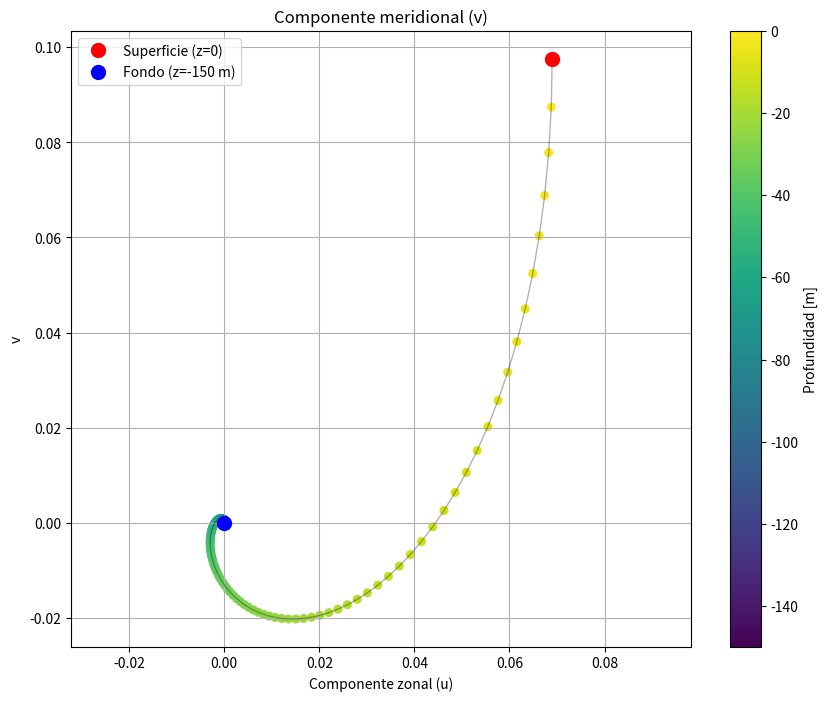
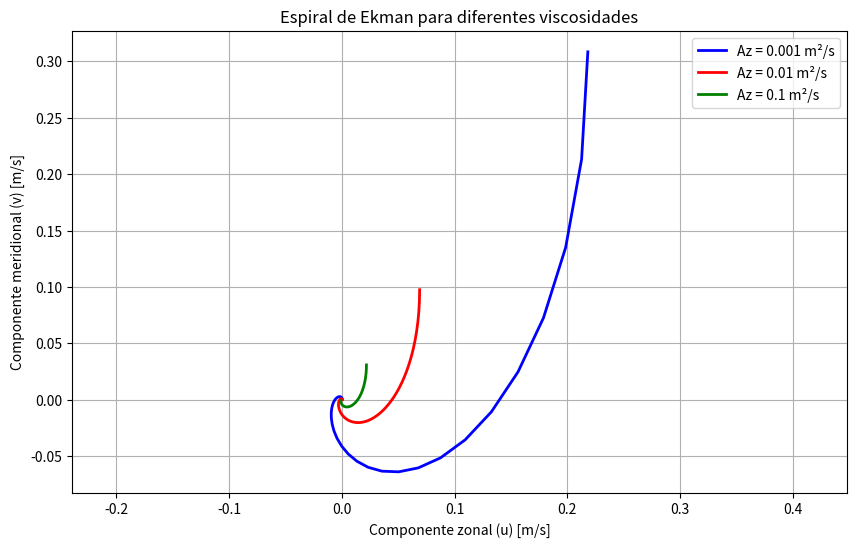
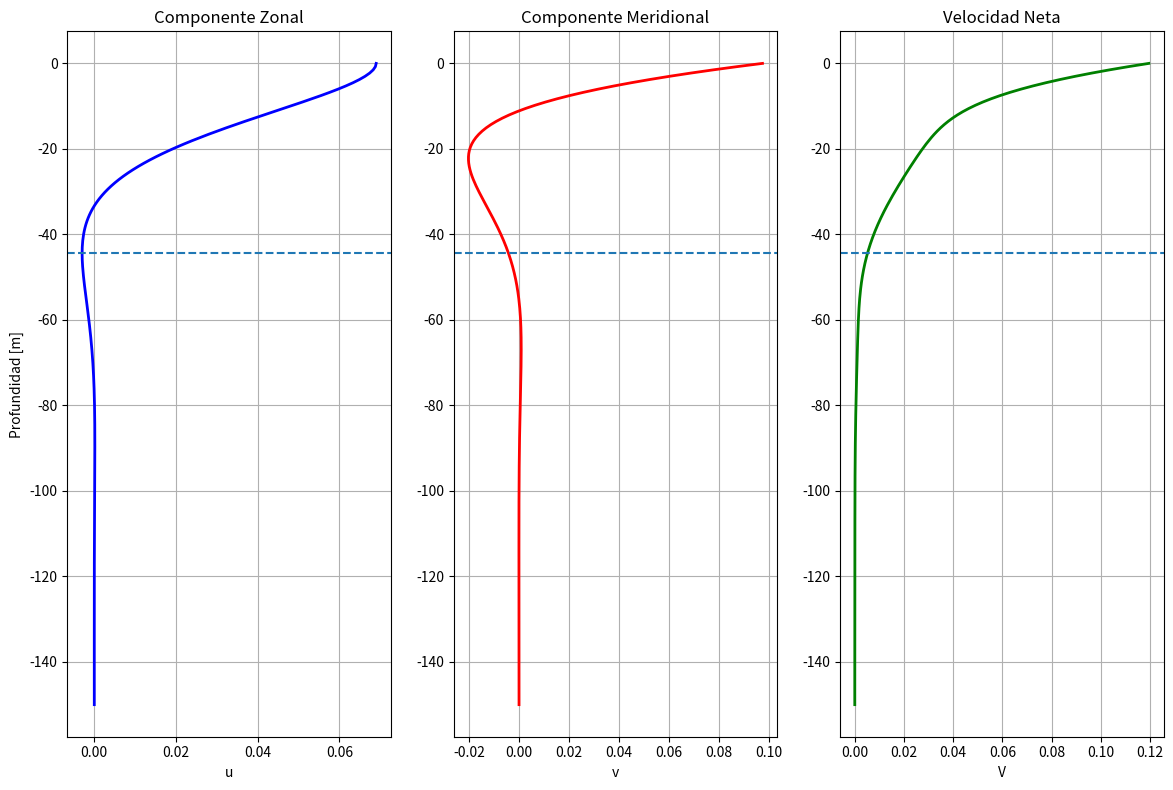
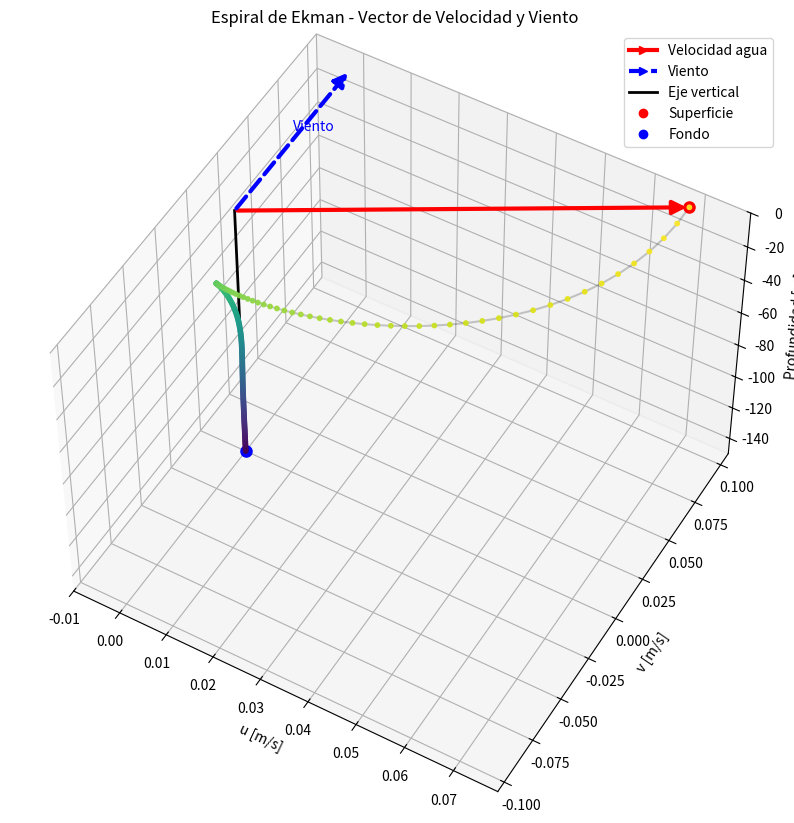
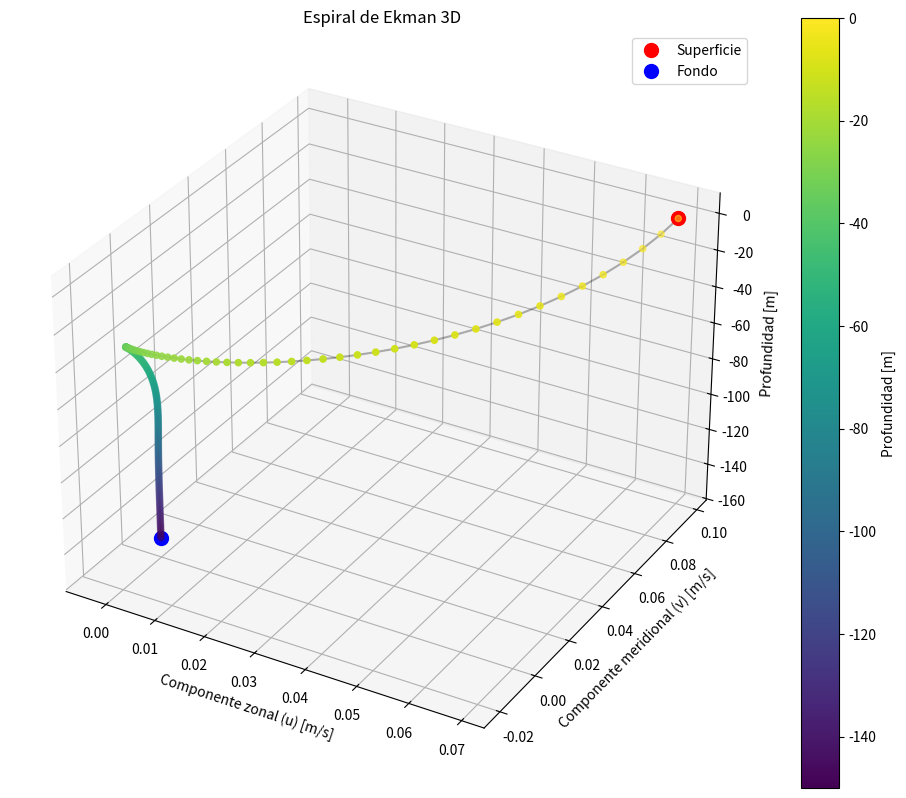

Reproduce these figures in Python, in order.
# -*- coding: utf-8 -*-
"""Espiral_de_Ekman.ipynb

Automatically generated by Colab.

Original file is located at
    https://colab.research.google.com/<link-removed>
"""

# Código de espiral de Ekman
# [redacted]
import numpy as np
import matplotlib.pyplot as plt
from mpl_toolkits.mplot3d import Axes3D

"""Configuramos los parámetros de la Capa de Ekman"""

f = 1e-4  # Parámetro de Coriolis [s⁻¹]
Az = 0.01  # Viscosidad turbulenta [m²/s]
rho = 1025  # Densidad del agua [kg/m³]
tau_x = 0.0  # Esfuerzo del viento en x [N/m²]
tau_y = 0.1  # Esfuerzo del viento en y [N/m²]

# Cálculo de la profundidad de Ekman
D_ekman = np.pi * np.sqrt(2 * Az / np.abs(f)) # La profundidad que usamos en las teóricas

# e-folding. otro criterio no excluyente para la profundidad de Ekman
ze = np.sqrt((2*Az)/(np.abs(f)))

# Defino un vector de profundidades en los cuales supongo válido el balance de Ekman
z_max = 150  # Profundidad máxima [m]
nz = 200  # Número de puntos
z = np.linspace(0, -z_max, nz)
print(f"Profundidad de Ekman: {D_ekman:.2f} m")
print(f"e-folding: {ze:.2f} m")
#Defino la fase
phi = (np.sign(f)*((z/ze) - (np.pi/4)))

# Solución para las componentes de velocidad
u = (ze / (rho * Az * np.sqrt(2))) * \
    np.exp(z/ze) * (tau_x * np.cos(phi) - tau_y * np.sin(phi))

v = (np.sqrt(2) / (rho * np.sqrt(Az * np.abs(f)))) * \
    np.exp(z/ze) * (tau_x * np.sin(phi) + tau_y * np.cos(phi))

# Velocidad total
V = np.sqrt(u**2 + v**2)

# Gráfico 2D: Espiral de Ekman
plt.figure(figsize=(10, 8))
sc = plt.scatter(u, v, c=z, cmap='viridis', s=30)
plt.plot(u, v, 'k-', alpha=0.3, linewidth=1)  # Línea conectando los puntos
plt.colorbar(sc, label='Profundidad [m]')
plt.plot(u[0], v[0], 'ro', markersize=10, label='Superficie (z=0)')
plt.plot(u[-1], v[-1], 'bo', markersize=10, label=f'Fondo (z={-z_max} m)')
plt.xlabel('Componente zonal (u)')
plt.ylabel('v')
plt.title('Componente meridional (v)')
plt.grid(True)
plt.axis('equal')
plt.legend()
plt.show()

# Efecto de diferentes viscosidades
viscosidades = [0.001, 0.01, 0.1]
colores = ['blue', 'red', 'green']

plt.figure(figsize=(10, 6))
for Az_val, color in zip(viscosidades, colores):
    ze_val = np.sqrt(2 * Az_val / np.abs(f))
    De_val = np.pi * np.sqrt(2 * Az_val / np.abs(f))
    phi_val = (np.sign(f)*((z/ze_val) - (np.pi/4)))

    u_val = (ze_val / (rho * Az_val * np.sqrt(2))) * \
    np.exp(z/ze_val) * (tau_x * np.cos(phi_val) - tau_y * np.sin(phi_val))

    v_val = (np.sqrt(2) / (rho * np.sqrt(Az_val* np.abs(f)))) * \
    np.exp(z/ze_val) * (tau_x * np.sin(phi_val) + tau_y * np.cos(phi_val))

    plt.plot(u_val, v_val, color=color, linewidth=2,
             label=f'Az = {Az_val} m²/s')
    print(f"Profundidad de Ekman: {De_val:.2f} m")

plt.xlabel('Componente zonal (u) [m/s]')
plt.ylabel('Componente meridional (v) [m/s]')
plt.title('Espiral de Ekman para diferentes viscosidades')
plt.grid(True)
plt.legend()
plt.axis('equal')
plt.show()

# Gráfico de perfiles de velocidad

plt.figure(figsize=(12, 8))

plt.subplot(1, 3, 1)
plt.plot(u, z, 'b-', linewidth=2)
plt.axhline(-D_ekman, linestyle='--')
plt.xlabel('u')
plt.ylabel('Profundidad [m]')
plt.title('Componente Zonal')
plt.grid(True)

plt.subplot(1, 3, 2)
plt.plot(v, z, 'r-', linewidth=2)
plt.axhline(-D_ekman, linestyle='--')
plt.xlabel('v')
#plt.ylabel('Profundidad [m]')
plt.title('Componente Meridional')
plt.grid(True)

plt.subplot(1, 3, 3)
plt.plot(V, z, 'g-', linewidth=2)
plt.axhline(-D_ekman, linestyle='--')
plt.xlabel('V')
#plt.ylabel('Profundidad [m]')
plt.title('Velocidad Neta')

plt.grid(True)

plt.tight_layout()
plt.show()

"""Gráfica 3D"""

from matplotlib.patches import FancyArrowPatch
from mpl_toolkits.mplot3d import proj3d

#Inicializamos la librería para que se visualicen mejor los vectores en superficie
class Arrow3D(FancyArrowPatch):
    def __init__(self, xs, ys, zs, *args, **kwargs):
        super().__init__((0,0), (0,0), *args, **kwargs)
        self._verts3d = xs, ys, zs

    def do_3d_projection(self, renderer=None):
        xs3d, ys3d, zs3d = self._verts3d
        xs, ys, zs = proj3d.proj_transform(xs3d, ys3d, zs3d, self.axes.M)
        self.set_positions((xs[0],ys[0]),(xs[1],ys[1]))
        return np.min(zs)

fig = plt.figure(figsize=(14, 10))
ax = fig.add_subplot(111, projection='3d')

# Defino el eje verticual del cual salen las direcciones de velocidad
ax.plot([0, 0], [0, 0], [z[0], z[-1]], 'k-', linewidth=2, label='Eje vertical')

# Graficamos el espiral como puntos en xyz
sc = ax.scatter(u, v, z, c=z, cmap='viridis', s=10, alpha=0.9)
ax.plot(u, v, z, 'k-', alpha=0.2)
ax.plot(u[0], v[0], z[0], 'ro', markersize=8, label='Superficie')
ax.plot(u[-1], v[-1], z[-1], 'bo', markersize=8, label='Fondo')

# Vector de velocidad superficial con FancyArrowPatch
arrow_vel = Arrow3D([0, u[0]], [0, v[0]], [0, 0],
                   mutation_scale=20,
                   arrowstyle='-|>',
                   color='red',
                   linewidth=3)
ax.add_artist(arrow_vel)

# Vector del viento (escalado para visualización)
# Normalizar para que tenga longitud similar al vector de velocidad
magnitud_viento = np.sqrt(tau_x**2 + tau_y**2)
magnitud_velocidad = np.sqrt(u[0]**2 + v[0]**2)

if magnitud_viento > 0:
    # Dado que el viento y la velocidad se encuentran con diferentes unidades, lo escalo en función de la velocidad para que sea visible
    escala = magnitud_velocidad / magnitud_viento * 0.8  # 80% del tamaño del vector de velocidad

    arrow_viento = Arrow3D([0, tau_x * escala], [0, tau_y * escala], [0, 0], #el vector viento no tiene componente en z! xs->coordenada desde donde sale hacia donde va
                          mutation_scale=20,
                          arrowstyle='-|>',
                          color='blue',
                          linewidth=3,
                          linestyle='--')
    ax.add_artist(arrow_viento)

    ax.text(tau_x * escala / 2, tau_y * escala / 2, 5,
            'Viento', color='blue', fontsize=10)

# Ajustamos los límites de los ejes
all_x = [0, u[0], -tau_x * escala if magnitud_viento > 0 else 0]
all_y = [0, v[0], -tau_y * escala if magnitud_viento > 0 else 0]

ax.set_xlim([min(all_x) - 0.01, max(all_x) + 0.01])
ax.set_ylim([min(all_y) - 0.01, max(all_y) + 0.01])
ax.set_zlim([z[-1], z[0]])  # Invertido porque z es negativo hacia abajo

ax.set_xlabel('u [m/s]')
ax.set_ylabel('v [m/s]')
ax.set_zlabel('Profundidad [m]')
ax.set_title('Espiral de Ekman - Vector de Velocidad y Viento')

# Crear leyenda personalizada
from matplotlib.lines import Line2D
legend_elements = [
    Line2D([0], [0], color='red', lw=3, marker='>', label='Velocidad agua'),
    Line2D([0], [0], color='blue', lw=3, marker='>', linestyle='--', label='Viento'),
    Line2D([0], [0], color='black', lw=2, label='Eje vertical'),
    Line2D([0], [0], color='red', marker='o', lw=0, label='Superficie'),
    Line2D([0], [0], color='blue', marker='o', lw=0, label='Fondo')
]
ax.legend(handles=legend_elements)

# Cambiar ángulo de vista para mejor visualización

# para azim: 40 para f<0 y 300 para f>0 funciona bien.
ax.view_init(elev=50, azim=300)

plt.show()

# Visualización 3D de la espiral
fig = plt.figure(figsize=(12, 10))
ax = fig.add_subplot(1,1,1, projection='3d')

# Espiral en 3D - CORREGIDO
sc = ax.scatter(u, v, z, c=z, cmap='viridis', s=20)
ax.plot(u, v, z, 'k-', alpha=0.3)
ax.plot(u[0], v[0], z[0], 'ro', markersize=10, label='Superficie')
ax.plot(u[-1], v[-1], z[-1], 'bo', markersize=10, label='Fondo')

ax.set_xlabel('Componente zonal (u) [m/s]')
ax.set_ylabel('Componente meridional (v) [m/s]')
ax.set_zlabel('Profundidad [m]')
ax.set_title('Espiral de Ekman 3D')
plt.colorbar(sc, ax=ax, label='Profundidad [m]')
ax.legend()
plt.show()